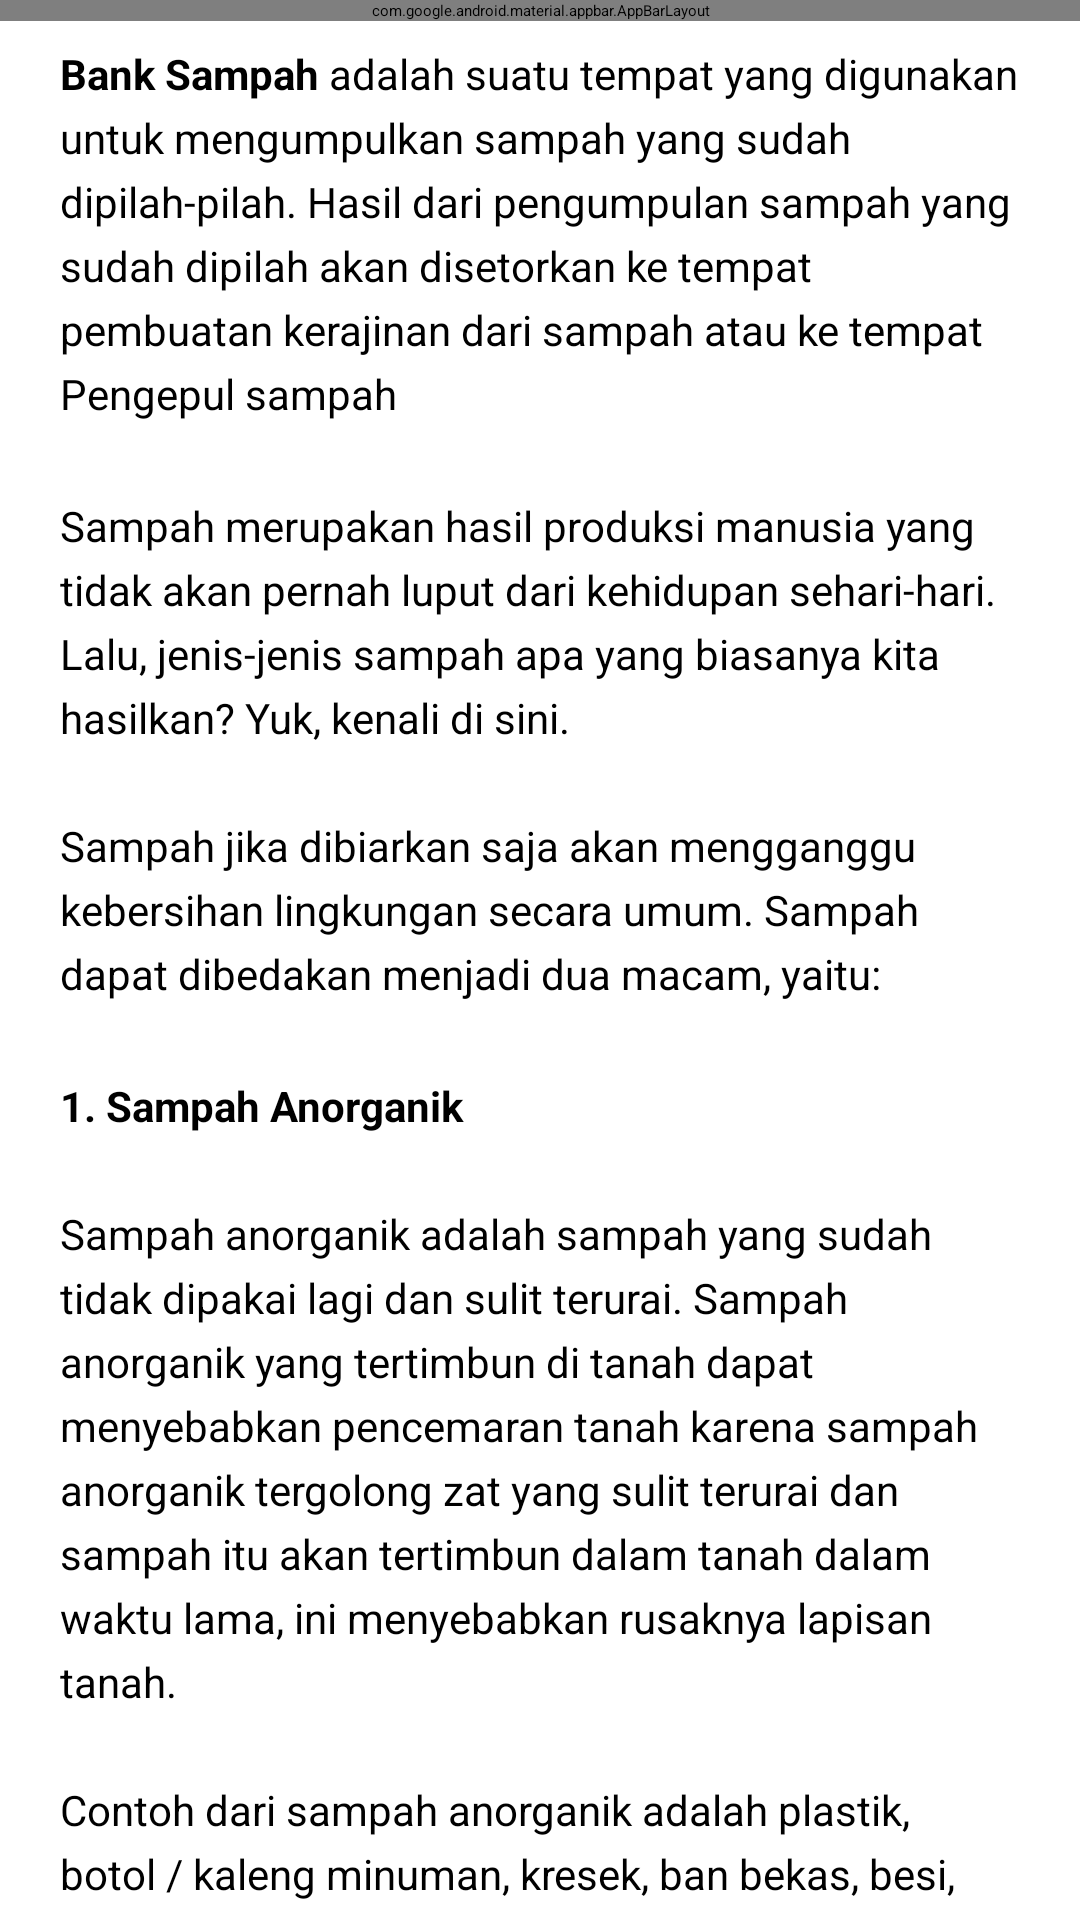

The Android layout XML behind this screen, and the referenced resources:
<!-- AndroidManifest.xml: application theme Theme.BankSampah -->
<!-- res/layout/activity_jenis_sampah.xml -->
<?xml version="1.0" encoding="utf-8"?>
<androidx.coordinatorlayout.widget.CoordinatorLayout xmlns:android="http://schemas.android.com/apk/res/android"
    xmlns:app="http://schemas.android.com/apk/res-auto"
    android:layout_width="match_parent"
    android:layout_height="match_parent"
    android:background="@color/white"
    android:fitsSystemWindows="true">

    <com.google.android.material.appbar.AppBarLayout
        android:layout_width="match_parent"
        android:layout_height="wrap_content"
        android:background="@android:color/transparent"
        app:elevation="0dp">

        <androidx.appcompat.widget.Toolbar
            android:id="@+id/toolbar"
            android:layout_width="match_parent"
            android:layout_height="?actionBarSize"
            app:navigationIcon="@drawable/ic_back">

            <RelativeLayout
                android:layout_width="match_parent"
                android:layout_height="wrap_content">

                <TextView
                    android:layout_width="wrap_content"
                    android:layout_height="wrap_content"
                    android:layout_alignParentStart="true"
                    android:layout_centerInParent="true"
                    android:text="Pilah Sampah"
                    android:textColor="@color/black"
                    android:textSize="20sp"
                    android:textStyle="bold" />

            </RelativeLayout>

        </androidx.appcompat.widget.Toolbar>

    </com.google.android.material.appbar.AppBarLayout>

    <androidx.core.widget.NestedScrollView
        android:layout_width="match_parent"
        android:layout_height="match_parent"
        app:layout_behavior="@string/appbar_scrolling_view_behavior">

        <LinearLayout
            android:layout_width="match_parent"
            android:layout_height="wrap_content"
            android:orientation="vertical">

            <TextView
                android:layout_width="wrap_content"
                android:layout_height="wrap_content"
                android:layout_marginStart="20dp"
                android:layout_marginTop="15dp"
                android:layout_marginEnd="20dp"
                android:layout_marginBottom="10dp"
                android:lineSpacingExtra="5dp"
                android:text="@string/judul"
                android:textColor="@color/black"
                android:textSize="14sp" />

            <TextView
                android:layout_width="wrap_content"
                android:layout_height="wrap_content"
                android:layout_marginStart="20dp"
                android:layout_marginTop="15dp"
                android:layout_marginEnd="20dp"
                android:layout_marginBottom="10dp"
                android:lineSpacingExtra="5dp"
                android:text="@string/deskripsi_jenis"
                android:textColor="@color/black"
                android:textSize="14sp" />

            <TextView
                android:layout_width="wrap_content"
                android:layout_height="wrap_content"
                android:layout_marginStart="20dp"
                android:layout_marginTop="15dp"
                android:layout_marginEnd="20dp"
                android:layout_marginBottom="10dp"
                android:lineSpacingExtra="5dp"
                android:text="@string/anorganik"
                android:textColor="@color/black"
                android:textSize="14sp" />

            <TextView
                android:layout_width="wrap_content"
                android:layout_height="wrap_content"
                android:layout_marginStart="20dp"
                android:layout_marginTop="15dp"
                android:layout_marginEnd="20dp"
                android:layout_marginBottom="10dp"
                android:lineSpacingExtra="5dp"
                android:text="@string/organik"
                android:textColor="@color/black"
                android:textSize="14sp" />

        </LinearLayout>

    </androidx.core.widget.NestedScrollView>

</androidx.coordinatorlayout.widget.CoordinatorLayout>
<!-- resources referenced by this layout -->
<resources>
  <color name="black">#FF000000</color>
  <color name="white">#FFFFFFFF</color>
  <string name="anorganik"><b>1. Sampah Anorganik</b>\n\nSampah anorganik adalah sampah yang sudah tidak dipakai lagi dan sulit terurai. Sampah anorganik yang tertimbun di tanah dapat menyebabkan pencemaran tanah karena sampah anorganik tergolong zat yang sulit terurai dan sampah itu akan tertimbun dalam tanah dalam waktu lama, ini menyebabkan rusaknya lapisan tanah.\n\nContoh dari sampah anorganik adalah plastik, botol / kaleng minuman, kresek, ban bekas, besi, kaca, kabel, barang elektronik, bohlam lampu dan plastik. Memang sampah anorganik sulit terurai tetapi dapat anda manfaatkan kembali, jangan sampai dibiarkan begitu saja.</string>
  <string name="deskripsi_jenis">Sampah merupakan hasil produksi manusia yang tidak akan pernah luput dari kehidupan sehari-hari. Lalu, jenis-jenis sampah apa yang biasanya kita hasilkan? Yuk, kenali di sini.\n\nSampah jika dibiarkan saja akan mengganggu kebersihan lingkungan secara umum. Sampah dapat dibedakan menjadi dua macam, yaitu:</string>
  <string name="judul"><b>Bank Sampah</b> adalah suatu tempat yang digunakan untuk mengumpulkan sampah yang sudah dipilah-pilah. Hasil dari pengumpulan sampah yang sudah dipilah akan disetorkan ke tempat pembuatan kerajinan dari sampah atau ke tempat Pengepul sampah</string>
  <string name="organik"><b>2. Sampah Organik </b>\n\nSampah organik adalah sampah yang berasal dari sisa mahkluk hidup yang mudah terurai secara alami tanpa proses campur tangan manusia untuk dapat terurai.Sampah organik bisa dikatakan sebagai sampah ramah lingkungan bahkan jenis sampah ini bisa diolah kembali menjadi suatu yang bermanfaat bila dikelola dengan tepat.Tetapi sampah bila tidak dikelola dengan benar akan menimbulkan penyakit dan bau yang kurang sedap hasil dari pembusukan sampah organik yang cepat.\n\nContoh dari sampah organik adalah buah-buahan yang sudah tidak layak dimakan, sayur-sayuran kering, kulit buah-buahan, sisa makanan yang tersisa, nasi basi, dan sebagainya.</string>
  <style name="Theme.BankSampah" parent="Theme.MaterialComponents.DayNight.DarkActionBar">
          
          <item name="colorPrimary">@color/purple_200</item>
          <item name="colorPrimaryVariant">@color/purple_700</item>
          <item name="colorOnPrimary">@color/black</item>
          
          <item name="colorSecondary">@color/teal_200</item>
          <item name="colorSecondaryVariant">@color/teal_200</item>
          <item name="colorOnSecondary">@color/black</item>
          
          <item name="android:statusBarColor" tools:targetApi="l">?attr/colorPrimaryVariant</item>
          
      </style>
  <color name="purple_200">#FFBB86FC</color>
  <color name="purple_700">#FF3700B3</color>
  <color name="teal_200">#FF03DAC5</color>
</resources>
